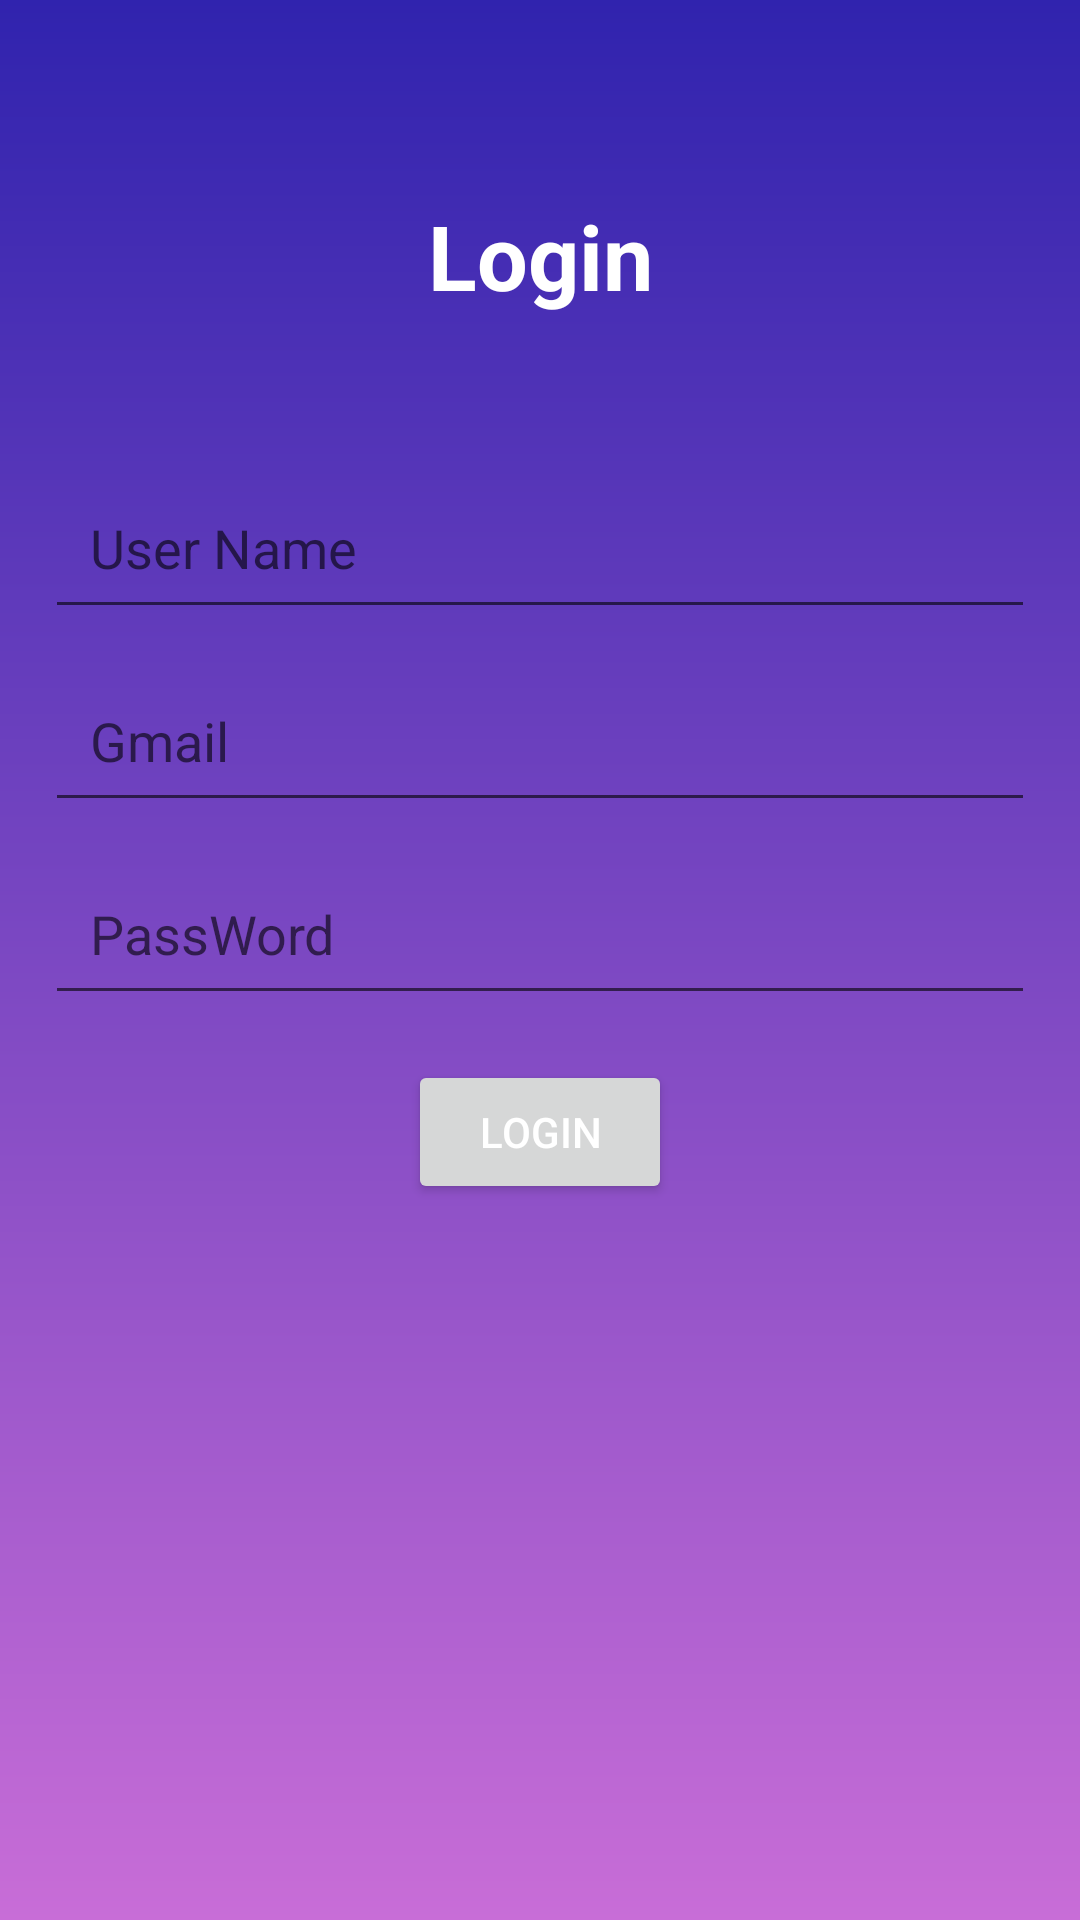

Android layout source for this screen:
<!-- AndroidManifest.xml: application theme Theme.NguyenDinhAt_20it536 -->
<!-- res/layout/activity_main.xml -->
<?xml version="1.0" encoding="utf-8"?>
<androidx.constraintlayout.widget.ConstraintLayout xmlns:android="http://schemas.android.com/apk/res/android"
    xmlns:app="http://schemas.android.com/apk/res-auto"
    xmlns:tools="http://schemas.android.com/tools"
    android:layout_width="match_parent"
    android:layout_height="match_parent"
    android:background="@drawable/bg_login"
    android:padding="15dp"
    tools:context=".MainActivity">

    <TextView
        android:id="@+id/nametag"

        android:layout_width="match_parent"
        android:layout_height="wrap_content"
        app:layout_constraintTop_toTopOf="parent"
        app:layout_constraintLeft_toLeftOf="parent"
        android:text="@string/login"
        android:gravity="center"
        android:layout_marginTop="50dp"
        android:textSize="30sp"
        android:textStyle="bold"
        android:textColor="@color/white"/>

    <EditText
        android:textColor="@color/white"
        android:layout_marginTop="50dp"
        android:id="@+id/username"
        android:layout_width="match_parent"
        android:layout_height="wrap_content"
        android:padding="15dp"
        android:hint="@string/title"
        app:layout_constraintTop_toBottomOf="@id/nametag"
        android:autofillHints="username"
        android:inputType="text" />
    <EditText
        android:textColor="@color/white"
        android:layout_marginTop="10dp"
        android:id="@+id/usermail"
        android:layout_width="match_parent"
        android:layout_height="wrap_content"
        android:padding="15dp"
        android:hint="@string/gmail"
        app:layout_constraintTop_toBottomOf="@id/username"
        android:autofillHints="username"
        android:inputType="text" />
    <EditText
        android:textColor="@color/white"
        android:layout_marginTop="10dp"
        android:id="@+id/userpass"
        android:layout_width="match_parent"
        android:layout_height="wrap_content"
        android:padding="15dp"
        android:hint="@string/password"
        app:layout_constraintTop_toBottomOf="@id/usermail"
        android:autofillHints="username"
        android:inputType="text" />

    <Button
        android:textColor="@color/white"
        android:gravity="center"
        android:id="@+id/login"
        android:layout_marginTop="15dp"

        android:text="@string/login"
        android:layout_width="wrap_content"
        app:layout_constraintTop_toBottomOf="@id/userpass"
        app:layout_constraintLeft_toLeftOf="parent"
        app:layout_constraintRight_toRightOf="parent"
        android:layout_height="wrap_content"/>



</androidx.constraintlayout.widget.ConstraintLayout>
<!-- resources referenced by this layout -->
<resources>
  <color name="white">#FFFFFFFF</color>
  <!-- drawable bg_login (drawable) -->
  <?xml version="1.0" encoding="utf-8"?>
  <shape xmlns:android="http://schemas.android.com/apk/res/android">
  
      <gradient
          android:startColor="@color/dark_blue"
          android:endColor="@color/purple"
          android:angle="140"/>
  </shape>
  <string name="gmail">Gmail</string>
  <string name="login">Login</string>
  <string name="password">PassWord</string>
  <string name="title">User Name</string>
  <style name="Theme.NguyenDinhAt_20it536" parent="Theme.MaterialComponents.DayNight.DarkActionBar">
          
          <item name="colorPrimary">@color/purple_500</item>
          <item name="colorPrimaryVariant">@color/purple_700</item>
          <item name="colorOnPrimary">@color/white</item>
          
          <item name="colorSecondary">@color/teal_200</item>
          <item name="colorSecondaryVariant">@color/teal_700</item>
          <item name="colorOnSecondary">@color/black</item>
          
          <item name="android:statusBarColor" tools:targetApi="l">?attr/colorPrimaryVariant</item>
          
      </style>
  <color name="dark_blue">#3023AE</color>
  <color name="purple">#c86dd7</color>
  <color name="purple_500">#FF6200EE</color>
  <color name="purple_700">#FF3700B3</color>
  <color name="teal_200">#FF03DAC5</color>
  <color name="teal_700">#FF018786</color>
  <color name="black">#FF000000</color>
</resources>
